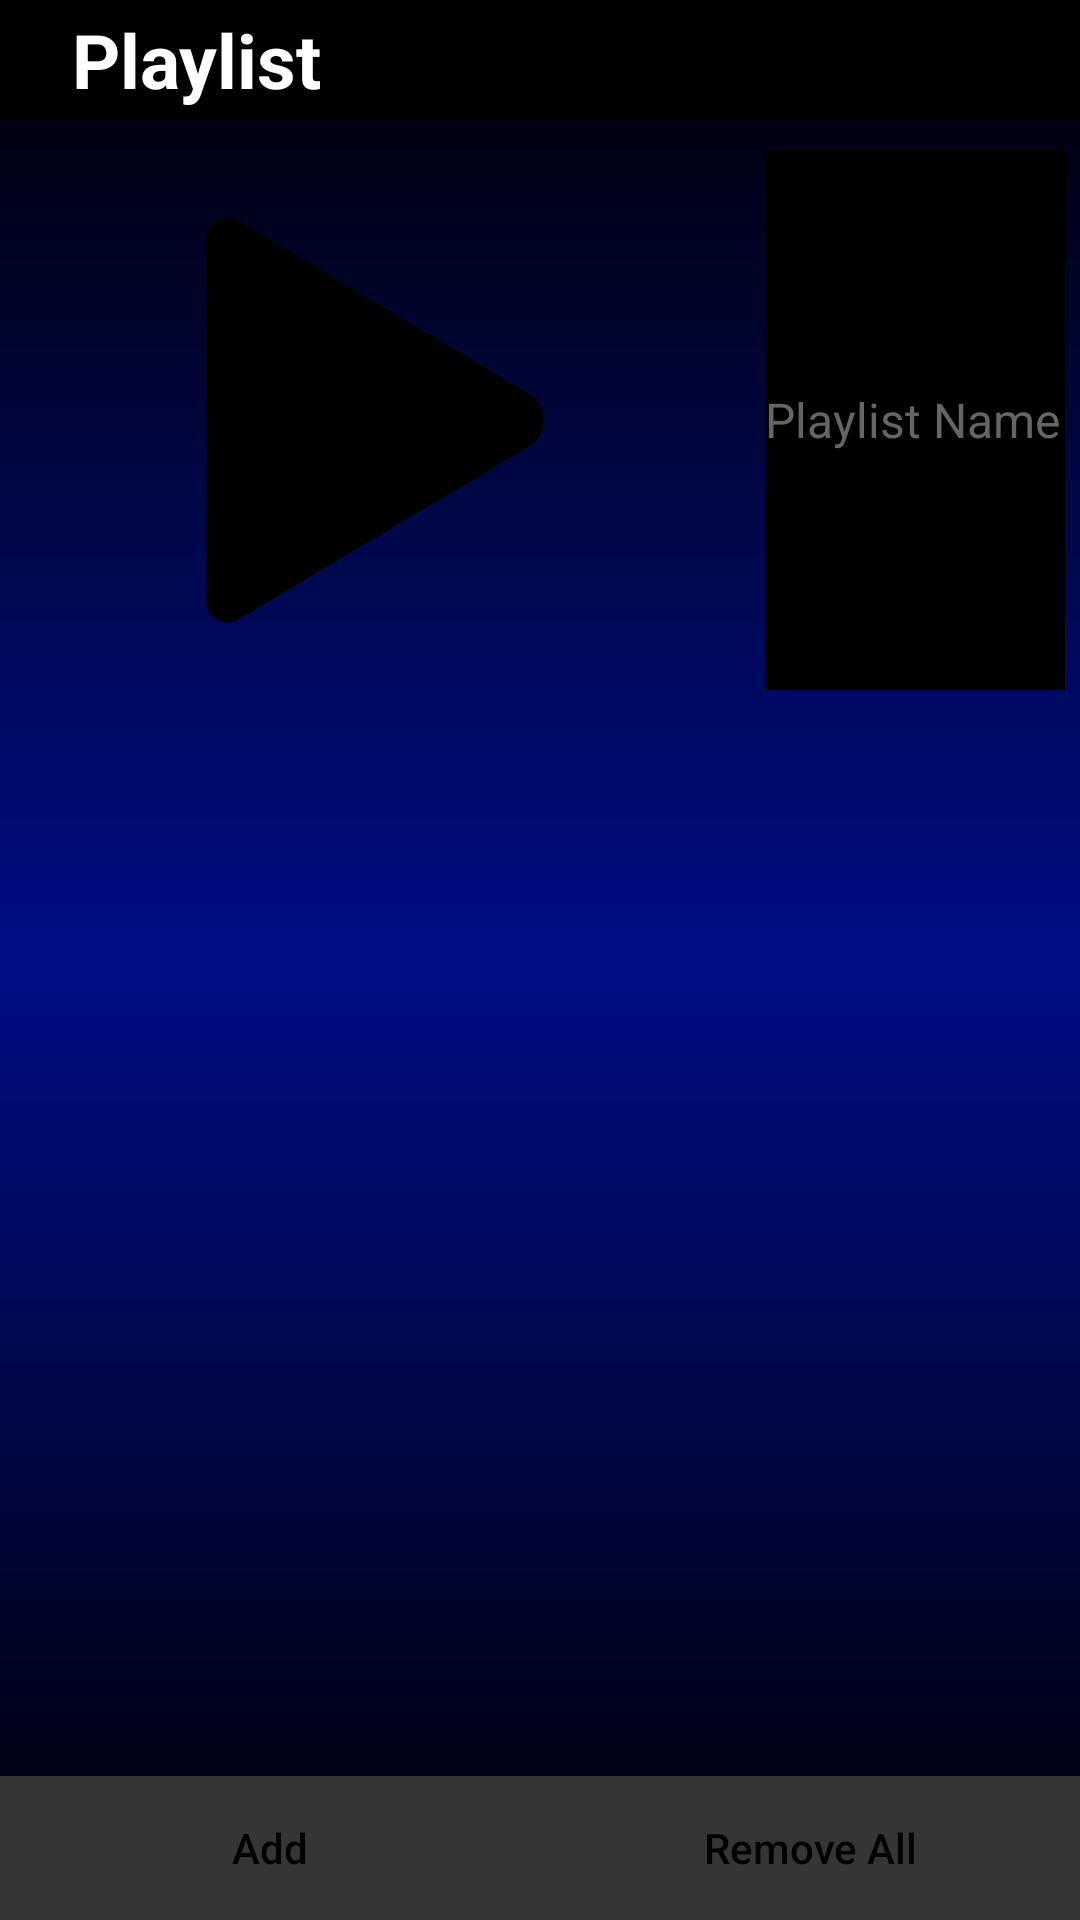

The Android layout XML behind this screen, and the referenced resources:
<!-- AndroidManifest.xml: application theme Theme.SaregamaMusic -->
<!-- res/layout/activity_playlist_details.xml -->
<?xml version="1.0" encoding="utf-8"?>
<androidx.constraintlayout.widget.ConstraintLayout xmlns:android="http://schemas.android.com/apk/res/android"
    xmlns:app="http://schemas.android.com/apk/res-auto"
    xmlns:tools="http://schemas.android.com/tools"
    android:layout_width="match_parent"
    android:layout_height="match_parent"
    android:background="@drawable/gradientfor_others"
    tools:context=".PlaylistDetails">



    <LinearLayout
        android:id="@+id/linearLayout"
        android:layout_width="match_parent"
        android:layout_height="wrap_content"
        android:background="@color/black"
        android:orientation="horizontal"
        app:layout_constraintEnd_toEndOf="parent"
        app:layout_constraintStart_toStartOf="parent"
        app:layout_constraintTop_toTopOf="parent">


        <ImageButton
            android:id="@+id/backbtnPD"
            android:layout_width="wrap_content"
            android:layout_height="40dp"
            android:backgroundTint="@android:color/transparent"
            android:contentDescription="@string/back_btn"
            android:src="@drawable/back_icon"
            app:tint="@color/white"
            tools:ignore="DuplicateSpeakableTextCheck" />

        <TextView
            android:id="@+id/PlaylistNamePD"
            android:layout_width="match_parent"
            android:layout_height="match_parent"
            android:text="@string/playlist_btn"
            android:gravity="center_vertical"
            android:textSize="25sp"
            android:textColor="@color/white"
            android:textStyle="bold"
            android:contentDescription="@string/playlist_btn"
            android:singleLine="true"/>

    </LinearLayout>


    <LinearLayout
        android:id="@+id/linearLayoutDetails"
        android:layout_width="match_parent"
        android:layout_height="180dp"
        android:orientation="horizontal"
        app:layout_constraintStart_toStartOf="parent"
        app:layout_constraintEnd_toEndOf="parent"
        android:layout_marginTop="10dp"
        app:layout_constraintTop_toBottomOf="@+id/linearLayout">


        <com.google.android.material.imageview.ShapeableImageView
            android:id="@+id/playListImgPD"
            android:layout_width="250dp"
            android:src="@drawable/play"
            android:layout_height="match_parent"/>
        <TextView
            android:id="@+id/moreInfoPD"
            android:layout_width="match_parent"
            android:layout_height="match_parent"
            android:text="@string/Playlist_name"
            android:gravity="center|start"
            android:layout_marginHorizontal="5dp"
            android:textColor="@color/grey"
            android:textSize="16sp"
            android:background="@color/black"/>

    </LinearLayout>

    <androidx.recyclerview.widget.RecyclerView
        android:id="@+id/playlistDetailsRV"
        android:layout_width="match_parent"
        android:layout_height="wrap_content"
        app:layout_constraintEnd_toStartOf="parent"
        app:layout_constraintTop_toBottomOf="@id/linearLayoutDetails"
        app:layout_constraintStart_toEndOf="parent"
        android:paddingBottom="250dp"
        android:layout_marginTop="10dp"
        android:scrollbars="vertical"/>

    <com.google.android.material.floatingactionbutton.ExtendedFloatingActionButton
        android:id="@+id/shuffleBtnPD"
        android:layout_width="wrap_content"
        android:layout_height="wrap_content"
        android:backgroundTint="@color/black"
        android:contentDescription="@string/back_btn"
        app:icon="@drawable/shuffle_icon"
        app:iconSize="40dp"
        app:iconTint="@color/white"
        app:layout_constraintBottom_toBottomOf="parent"
        app:layout_constraintEnd_toEndOf="parent"
        app:layout_constraintHorizontal_bias="0.895"
        app:layout_constraintStart_toStartOf="parent"
        app:layout_constraintTop_toTopOf="parent"
        app:layout_constraintVertical_bias="0.912"
        app:strokeColor="@color/grey"
        app:strokeWidth="2dp"
        android:visibility="invisible"/>





        <LinearLayout
            android:layout_width="match_parent"
            android:layout_height="wrap_content"
            android:orientation="horizontal"
            app:layout_constraintBottom_toBottomOf="parent"
            app:layout_constraintStart_toStartOf="parent"
            app:layout_constraintEnd_toEndOf="parent"
            tools:ignore="UselessParent">



            <androidx.appcompat.widget.AppCompatButton
                android:id="@+id/AddBtnPD"
                android:layout_width="wrap_content"
                android:layout_height="match_parent"
                android:layout_weight="1"
                android:contentDescription="@string/add_song"
                style="@style/Widget.AppCompat.Button.Borderless"
                android:drawableLeft="@drawable/add_icon"
                android:text="@string/add_song"
                android:background="@color/darkgrey"
                android:textColor="@color/black"
                android:textAllCaps="false"
                />


       
           <androidx.appcompat.widget.AppCompatButton
                android:id="@+id/RemoveAllPD"
                android:layout_width="wrap_content"
                android:layout_height="match_parent"
                android:layout_weight="1"
                android:background="@color/darkgrey"
                android:contentDescription="@string/remove_All"
                style="@style/Widget.AppCompat.Button.Borderless"
                android:drawableLeft="@drawable/remove_icon"
                android:text="@string/remove_All"
                android:textColor="@color/black"
                android:textAllCaps="false"
                />

        </LinearLayout>


</androidx.constraintlayout.widget.ConstraintLayout>
<!-- resources referenced by this layout -->
<resources>
  <color name="black">#FF000000</color>
  <color name="darkgrey">#353535</color>
  <color name="grey">#676464</color>
  <color name="white">#FFFFFFFF</color>
  <!-- drawable gradientfor_others (drawable) -->
  <?xml version="1.0" encoding="utf-8"?>
  <shape xmlns:android="http://schemas.android.com/apk/res/android"
      android:shape="rectangle">
  
      <gradient
          android:type="linear"
          android:startX="103.5"
          android:startY="448"
          android:angle="90"
          android:endX="310.5"
          android:endY="448"
          android:startColor="@color/black"
          android:centerColor="#000D86"
          android:endColor = "@color/black"/>
  </shape>
  <!-- drawable play (drawable) -->
  <vector android:height="50dp" android:viewportHeight="512"
      android:viewportWidth="512" android:width="50dp" xmlns:android="http://schemas.android.com/apk/res/android">
    <path android:fillColor="#FF000000" android:pathData="M405.2,232.9L126.8,67.2c-3.4,-2 -6.9,-3.2 -10.9,-3.2c-10.9,0 -19.8,9 -19.8,20H96v344h0.1c0,11 8.9,20 19.8,20c4.1,0 7.5,-1.4 11.2,-3.4l278.1,-165.5c6.6,-5.5 10.8,-13.8 10.8,-23.1C416,246.7 411.8,238.5 405.2,232.9z"/>
  </vector>
  <!-- drawable shuffle_icon (drawable) -->
  <vector android:height="25dp" android:viewportHeight="512"
      android:viewportWidth="512" android:width="25dp" xmlns:android="http://schemas.android.com/apk/res/android">
      <path android:fillColor="#ffffff" android:pathData="M370.1,181.3H399v47.3l81,-83.2L399,64v54h-28.9c-82.7,0 -129.4,61.9 -170.6,116.5c-37,49.1 -69,95.4 -120.6,95.4H32v63.3h46.9c82.7,0 129.4,-65.8 170.6,-120.4C286.5,223.7 318.4,181.3 370.1,181.3zM153.2,217.5c3.5,-4.6 7.1,-9.3 10.7,-14.1c8.8,-11.6 18,-23.9 28,-36.1c-29.6,-27.9 -65.3,-48.5 -113,-48.5H32v63.3c0,0 13.3,-0.6 46.9,0C111.4,182.8 131.8,196.2 153.2,217.5zM399,330.4h-28.9c-31.5,0 -55.7,-15.8 -78.2,-39.3c-2.2,3 -4.5,6 -6.8,9c-9.9,13.1 -20.5,27.2 -32.2,41.1c30.4,29.9 67.2,52.5 117.2,52.5H399V448l81,-81.4l-81,-83.2V330.4z"/>
  </vector>
  <string name="Playlist_name">Playlist Name</string>
  <string name="add_song">Add</string>
  <string name="back_btn">Back</string>
  <string name="playlist_btn">Playlist</string>
  <string name="remove_All">Remove All</string>
  <style name="Theme.SaregamaMusic" parent="Base.Theme.SaregamaMusic" />
  <style name="Base.Theme.SaregamaMusic" parent="Theme.MaterialComponents.DayNight.DarkActionBar">
          
  
           <item name="colorPrimary">#000000</item>
           <item name="colorPrimaryVariant">@color/black</item>
  
          <item name="android:statusBarColor">?attr/colorPrimary</item>
  
  
      </style>
</resources>
